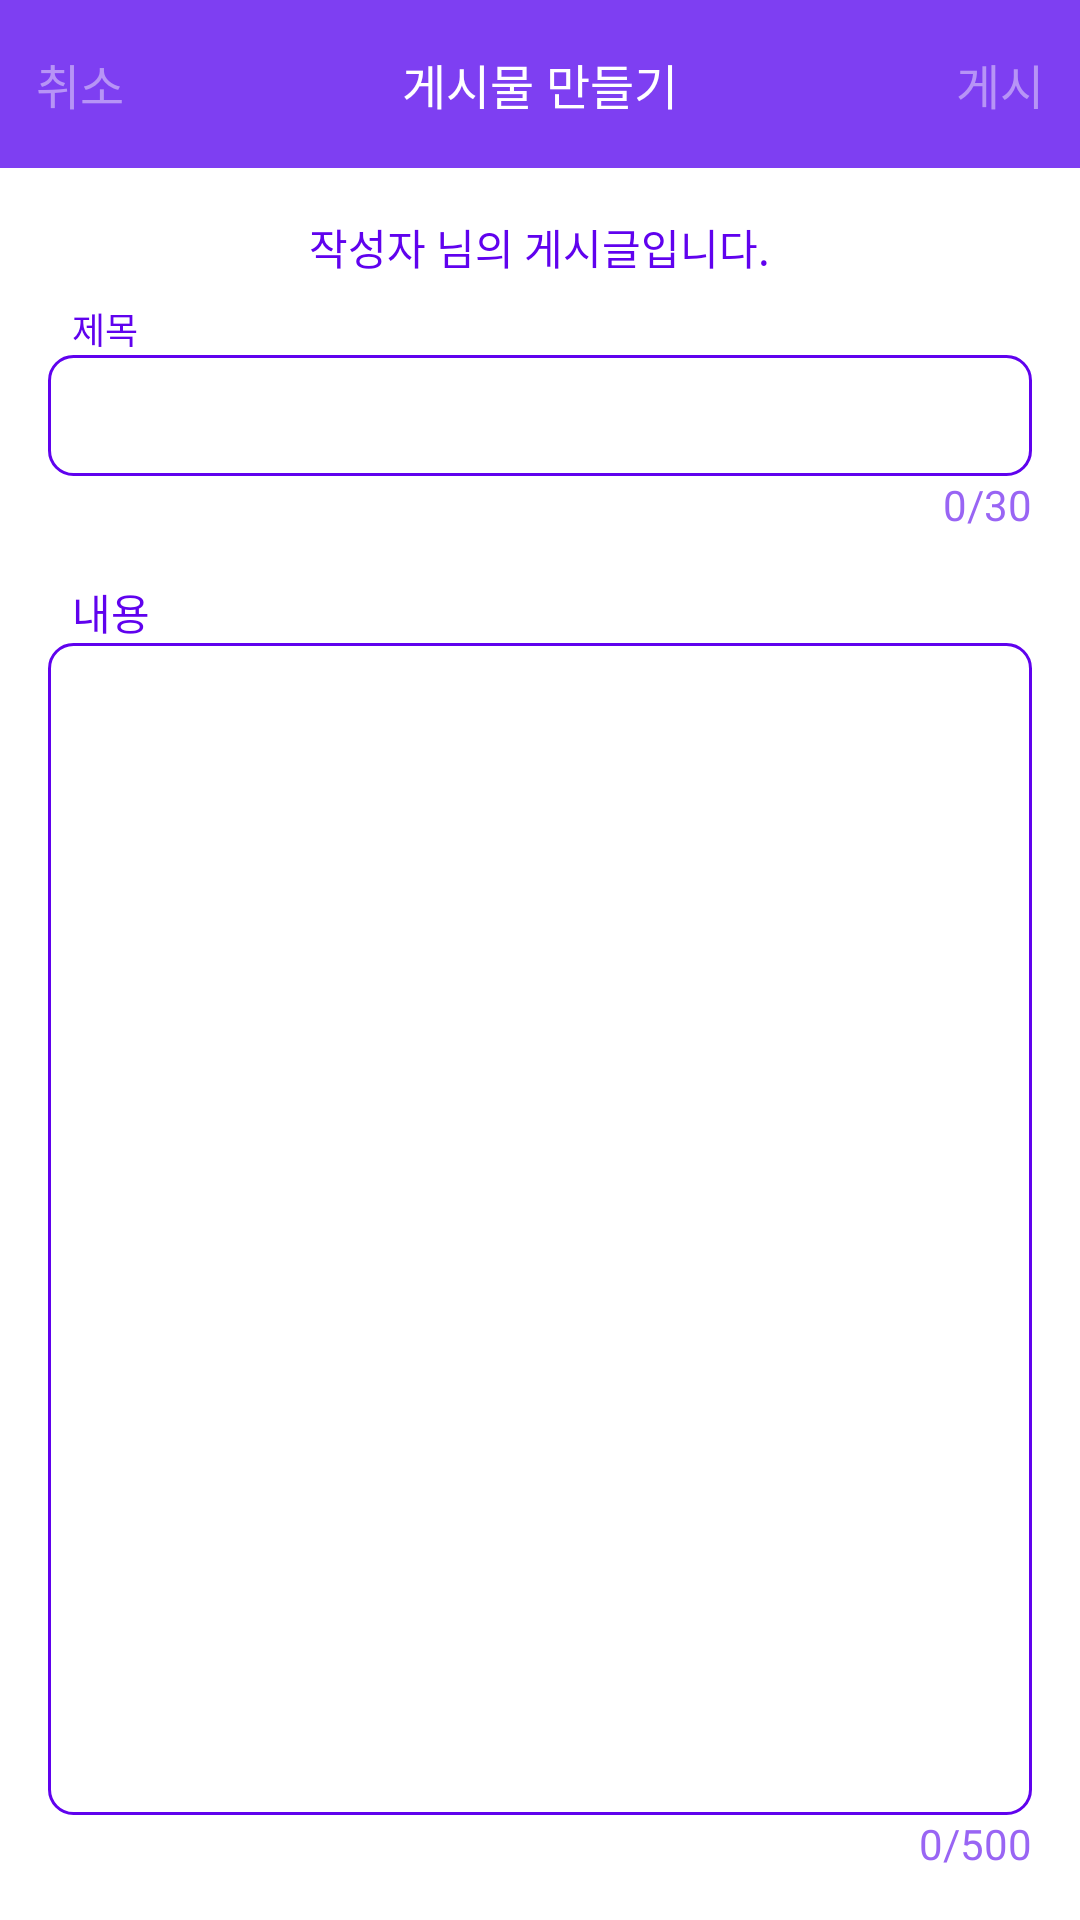

Write the Android layout XML for this screen, with the resource values it uses.
<!-- AndroidManifest.xml: application theme AppTheme.NoActionBar -->
<!-- res/layout/activity_board_write.xml -->
<?xml version="1.0" encoding="utf-8"?>
<RelativeLayout xmlns:android="http://schemas.android.com/apk/res/android"
    xmlns:app="http://schemas.android.com/apk/res-auto"
    xmlns:tools="http://schemas.android.com/tools"
    android:layout_width="match_parent"
    android:layout_height="match_parent"
    tools:context=".BoardWriteActivity">

    <androidx.appcompat.widget.Toolbar
        android:id="@+id/board_add_toolbar"
        android:layout_width="match_parent"
        android:layout_height="?attr/actionBarSize"
        android:background="@color/puble400"
        app:contentInsetStart="0dp">

        <RelativeLayout
            android:layout_width="match_parent"
            android:layout_height="match_parent">

            <TextView
                android:layout_width="wrap_content"
                android:layout_height="wrap_content"
                android:textSize="16sp"
                android:layout_centerVertical="true"
                android:text="취소"
                android:textColor="@color/puble200"
                android:layout_margin="12dp"
                android:clickable="true"
                android:onClick="cancel"/>

            <TextView
                android:layout_width="wrap_content"
                android:layout_height="wrap_content"
                android:textColor="@color/white"
                android:text="게시물 만들기"
                android:textSize="16sp"
                android:layout_centerInParent="true"/>

            <TextView
                android:layout_width="wrap_content"
                android:layout_height="wrap_content"
                android:textSize="16sp"
                android:layout_centerVertical="true"
                android:text="게시"
                android:layout_alignParentRight="true"
                android:layout_margin="12dp"
                android:textColor="@color/puble200"
                android:clickable="true"
                android:onClick="post"/>

        </RelativeLayout>

    </androidx.appcompat.widget.Toolbar>

    <RelativeLayout
        android:layout_width="match_parent"
        android:layout_height="match_parent"
        android:layout_below="@id/board_add_toolbar"
        android:padding="16dp">

        <TextView
            android:id="@+id/board_add_writer"
            android:layout_width="wrap_content"
            android:layout_height="wrap_content"
            android:text="작성자 님의 게시글입니다."
            android:textColor="@color/baseColor500"
            android:layout_centerHorizontal="true"/>


        <TextView
            android:id="@+id/board_add_t1"
            android:layout_width="wrap_content"
            android:layout_height="wrap_content"
            android:textColor="@color/baseColor500"
            android:text="제목"
            android:textSize="12sp"
            android:layout_below="@id/board_add_writer"
            android:layout_marginTop="8dp"
            android:layout_marginLeft="8dp"/>

        <EditText
            android:id="@+id/board_add_title"
            android:layout_width="match_parent"
            android:layout_height="wrap_content"
            android:inputType="text"
            android:layout_below="@id/board_add_t1"
            android:background="@drawable/bg_edittext"
            android:padding="8dp"
            android:maxLength="30"/>

        <TextView
            android:id="@+id/board_add_title_size"
            android:layout_width="wrap_content"
            android:layout_height="wrap_content"
            android:layout_below="@id/board_add_title"
            android:layout_alignParentRight="true"
            android:text="0/30"
            android:textColor="@color/puble300"/>

        <TextView
            android:id="@+id/board_add_t2"
            android:layout_width="wrap_content"
            android:layout_height="wrap_content"
            android:text="내용"
            android:textColor="@color/baseColor500"
            android:layout_below="@id/board_add_title_size"
            android:layout_marginLeft="8dp"
            android:layout_marginTop="16dp"/>

        <LinearLayout
            android:layout_width="match_parent"
            android:layout_height="match_parent"
            android:layout_below="@id/board_add_t2"
            android:orientation="vertical">

            <EditText
                android:id="@+id/board_add_content"
                android:layout_width="match_parent"
                android:inputType="textMultiLine"
                android:layout_height="0dp"
                android:gravity="top"
                android:layout_weight="1"
                android:background="@drawable/bg_edittext"
                android:padding="8dp"
                android:layout_below="@id/board_add_t2"
                android:maxLength="500"/>

            <TextView
                android:id="@+id/board_add_content_size"
                android:layout_width="wrap_content"
                android:layout_height="wrap_content"
                android:text="0/500"
                android:layout_below="@id/board_add_content"
                android:layout_gravity="right"
                android:textColor="@color/puble300"/>

        </LinearLayout>

    </RelativeLayout>







</RelativeLayout>
<!-- resources referenced by this layout -->
<resources>
  <color name="baseColor500">#6002ee</color>
  <color name="puble200">#b794f6</color>
  <color name="puble300">#9965f4</color>
  <color name="puble400">#7e3ff2</color>
  <color name="white">#FFFFFF</color>
  <!-- drawable bg_edittext (drawable) -->
  <?xml version="1.0" encoding="utf-8"?>
  <shape xmlns:android="http://schemas.android.com/apk/res/android"
      android:shape="rectangle">
  
      <stroke android:color="@color/baseColor500" android:width="1dp"/>
      <corners android:radius="8dp"/>
  
  </shape>
  <style name="AppTheme.NoActionBar" parent="Theme.MaterialComponents.Light.NoActionBar">
          <item name="colorPrimary">@color/baseColor500</item>
          <item name="colorPrimaryDark">@color/baseColor500</item>
          <item name="colorAccent">@color/colorAccent</item>
      </style>
  <color name="colorAccent">#D81B60</color>
</resources>
